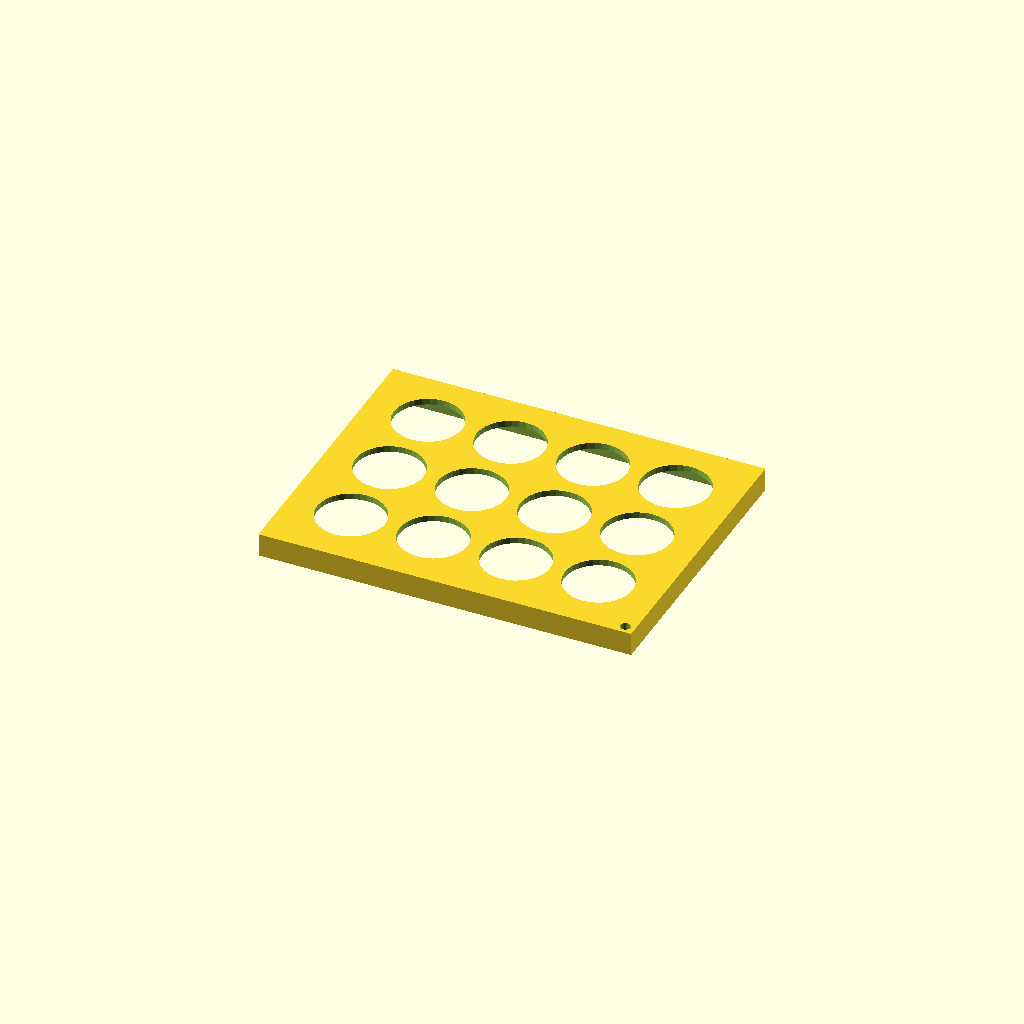
Cell 1: the model at its default parameters.
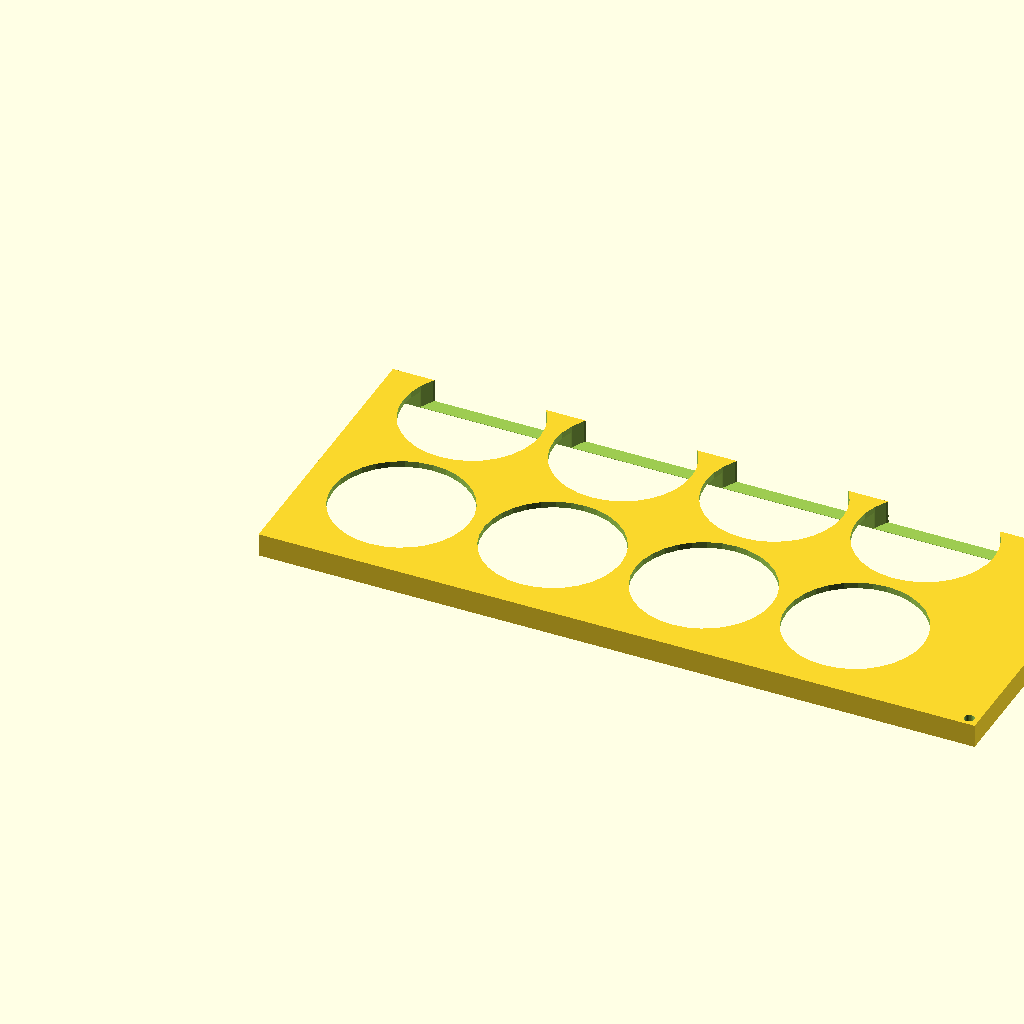
Cell 2 — panel_w set to 236, the other parameters unchanged.
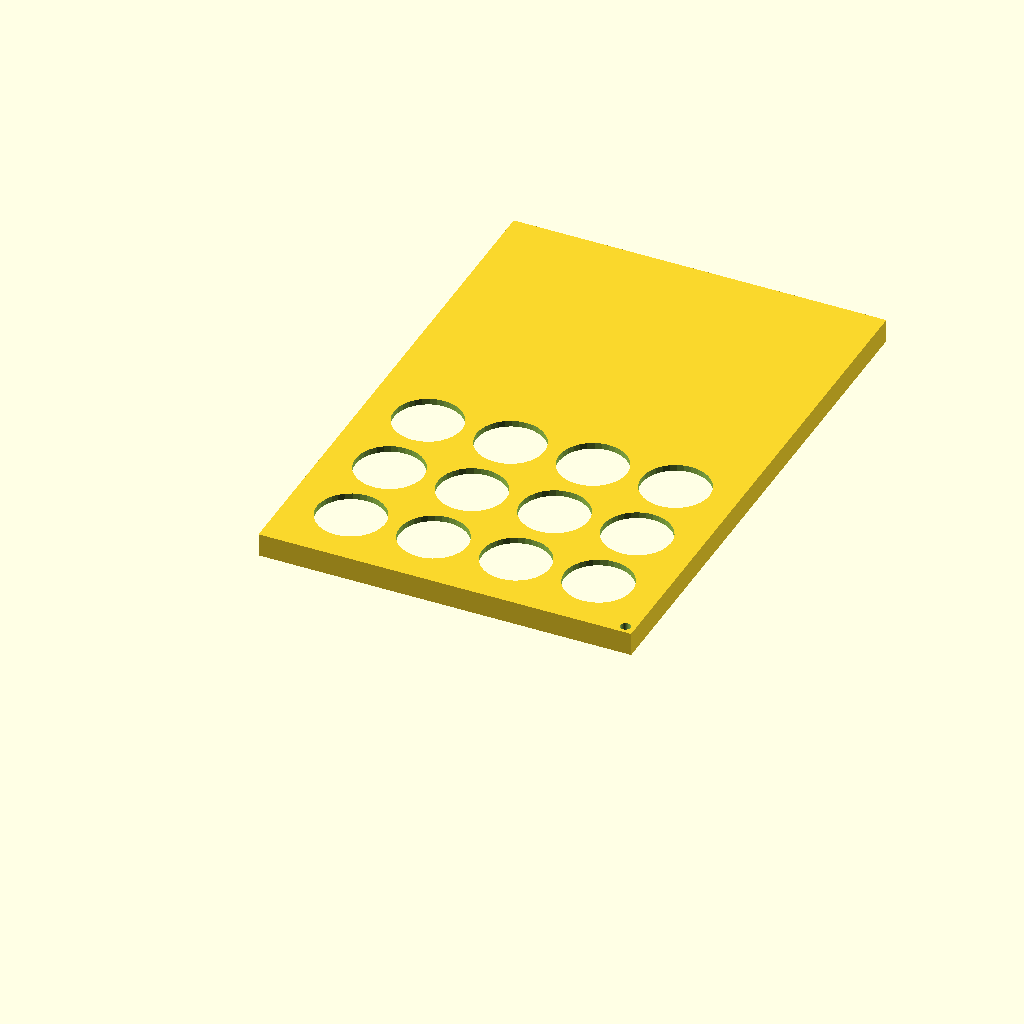
Cell 3 — panel_h set to 178, the other parameters unchanged.
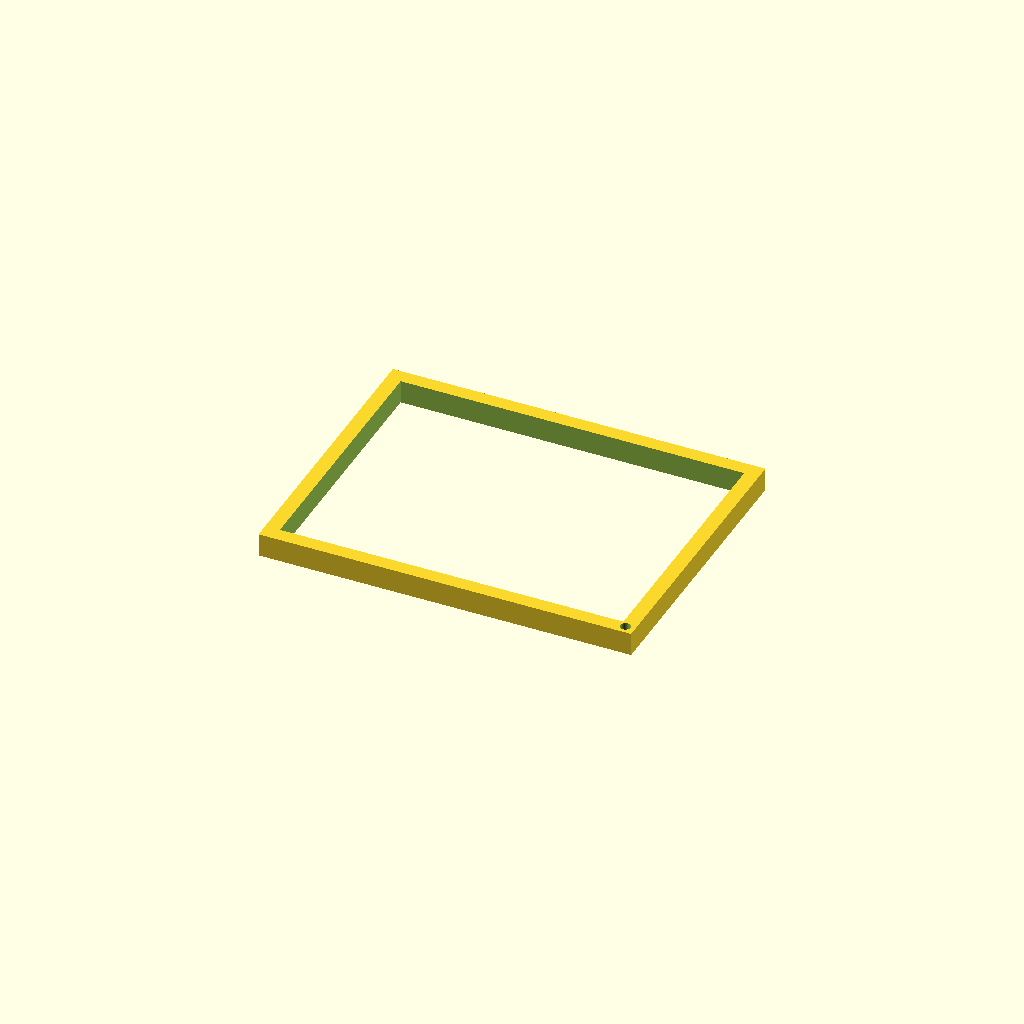
Cell 4: panel_d = 12 (everything else at default).
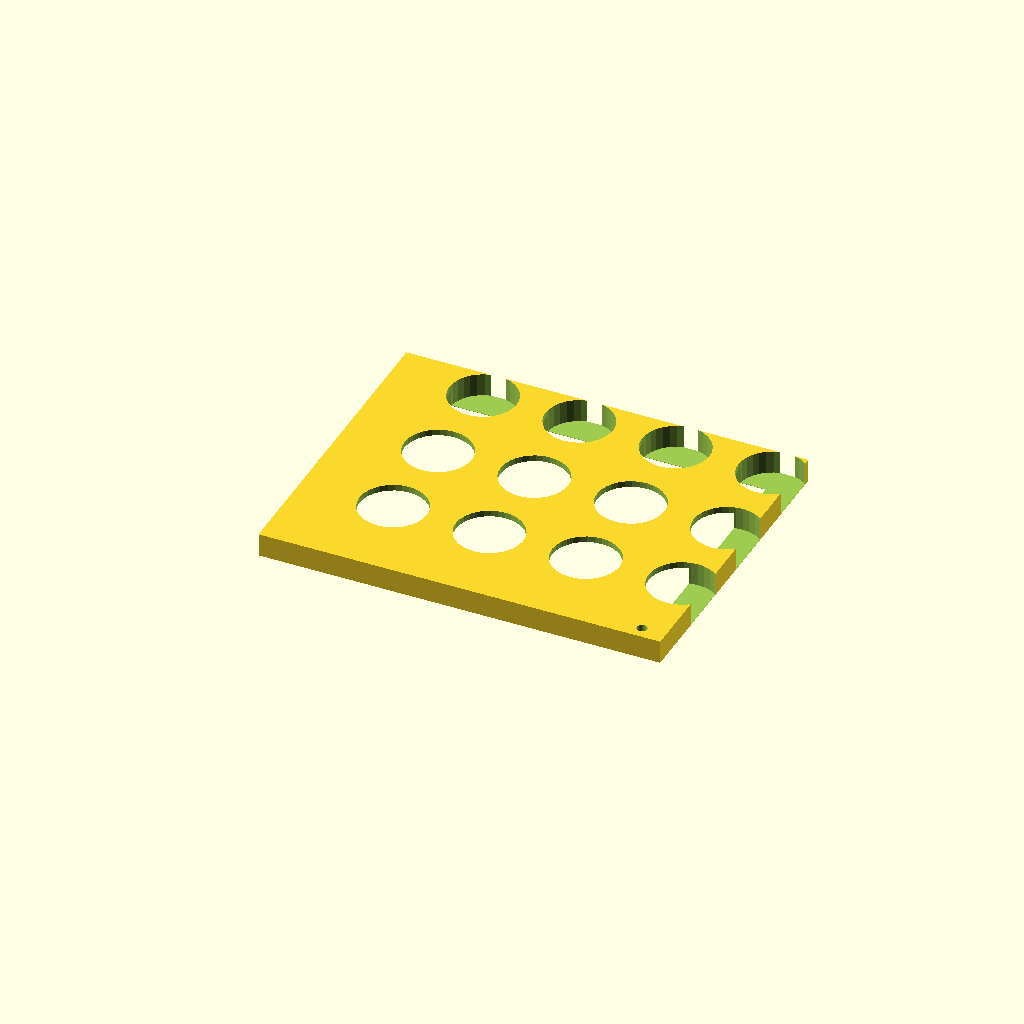
Cell 5: the same model with bezel_w = 10.
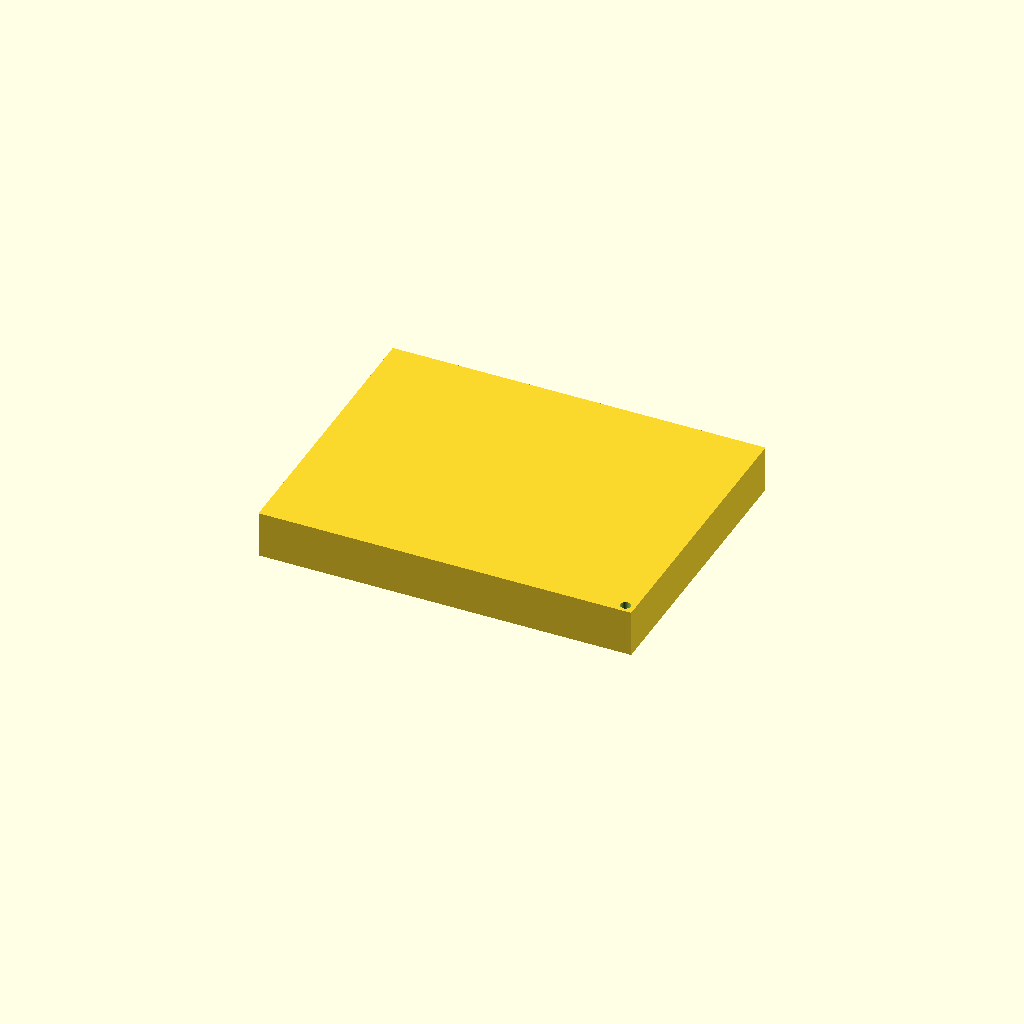
Cell 6: the same model with overall_d = 16.
All cells are drawn from one camera (rotation 55°, 0°, 25°, orthographic, colour scheme Cornfield), so only the parameter changes between them.
The OpenSCAD source (hw/Deprecated/Front/Faceplate/screen.scad):
$fn = 32;

panel_w = 118.0;
panel_h = 89.0;
panel_d = 6.0;

bezel_w = 5;
overall_d = 8;

insert_hole_d = 3.5;

bighole_d =  (panel_w - bezel_w / 4) / 5;

difference() {
    cube([panel_w+bezel_w*2, panel_h+bezel_w*2, overall_d]);
    translate([bezel_w, bezel_w, -0.1])
      cube([panel_w, panel_h, panel_d]);
  
  translate([2.5-1.75, bezel_w/2 + insert_hole_d/2, -0.1])
    cylinder(h = overall_d + 1, r = insert_hole_d / 2, center = true);
  
  translate([panel_w  + bezel_w + insert_hole_d/2,(bezel_w/2 + insert_hole_d)/2, -0.1])
    cylinder(h = overall_d + 1, r = insert_hole_d / 2);  
  
  // save some plastic...
  translate([bezel_w * 2 + bighole_d / 2, bezel_w * 2 + bighole_d / 2, 0.1])
    cylinder(h = 10, , r = bighole_d / 2);

  translate([bezel_w * 2 + bighole_d / 2, bezel_w * 2 + bighole_d / 2, 0.1])
    cylinder(h = 10, , r = bighole_d / 2);

  translate([bezel_w * 3 + bighole_d +  bighole_d / 2, bezel_w * 2 + bighole_d / 2, 0.1])
    cylinder(h = 10, , r = bighole_d / 2);

  translate([bezel_w * 4 + bighole_d* 2 +  bighole_d / 2, bezel_w * 2 + bighole_d / 2, 0.1])
    cylinder(h = 10, , r = bighole_d / 2);

  translate([bezel_w * 5 + bighole_d* 3 +  bighole_d / 2, bezel_w * 2 + bighole_d / 2, 0.1])
    cylinder(h = 10, , r = bighole_d / 2);
    
  translate([bezel_w * 2 + bighole_d / 2, bezel_w * 3 + bighole_d + bighole_d / 2, 0.1])
    cylinder(h = 10, , r = bighole_d / 2);

  translate([bezel_w * 3 + bighole_d +  bighole_d / 2, bezel_w * 3 + bighole_d + bighole_d / 2, 0.1])
    cylinder(h = 10, , r = bighole_d / 2);

  translate([bezel_w * 4 + bighole_d* 2 +  bighole_d / 2, bezel_w * 3 + bighole_d + bighole_d / 2, 0.1])
    cylinder(h = 10, , r = bighole_d / 2);

  translate([bezel_w * 5 + bighole_d* 3 +  bighole_d / 2, bezel_w * 3 + bighole_d + bighole_d / 2, 0.1])
    cylinder(h = 10, , r = bighole_d / 2);
    
  translate([bezel_w * 2 + bighole_d / 2, bezel_w * 4 + bighole_d * 2 + bighole_d / 2, 0.1])
    cylinder(h = 10, , r = bighole_d / 2);

  translate([bezel_w * 3 + bighole_d +  bighole_d / 2, bezel_w * 4 + bighole_d * 2+ bighole_d / 2, 0.1])
    cylinder(h = 10, , r = bighole_d / 2);

  translate([bezel_w * 4 + bighole_d* 2 +  bighole_d / 2, bezel_w * 4 + bighole_d * 2+ bighole_d / 2, 0.1])
    cylinder(h = 10, , r = bighole_d / 2);

  translate([bezel_w * 5 + bighole_d* 3 +  bighole_d / 2, bezel_w * 4 + bighole_d * 2+ bighole_d / 2, 0.1])
    cylinder(h = 10, , r = bighole_d / 2);
}
Parameter table extracted from the source (name, type, default, range or options):
panel_w: number, default 118
panel_h: number, default 89
panel_d: number, default 6
bezel_w: number, default 5
overall_d: number, default 8
insert_hole_d: number, default 3.5
